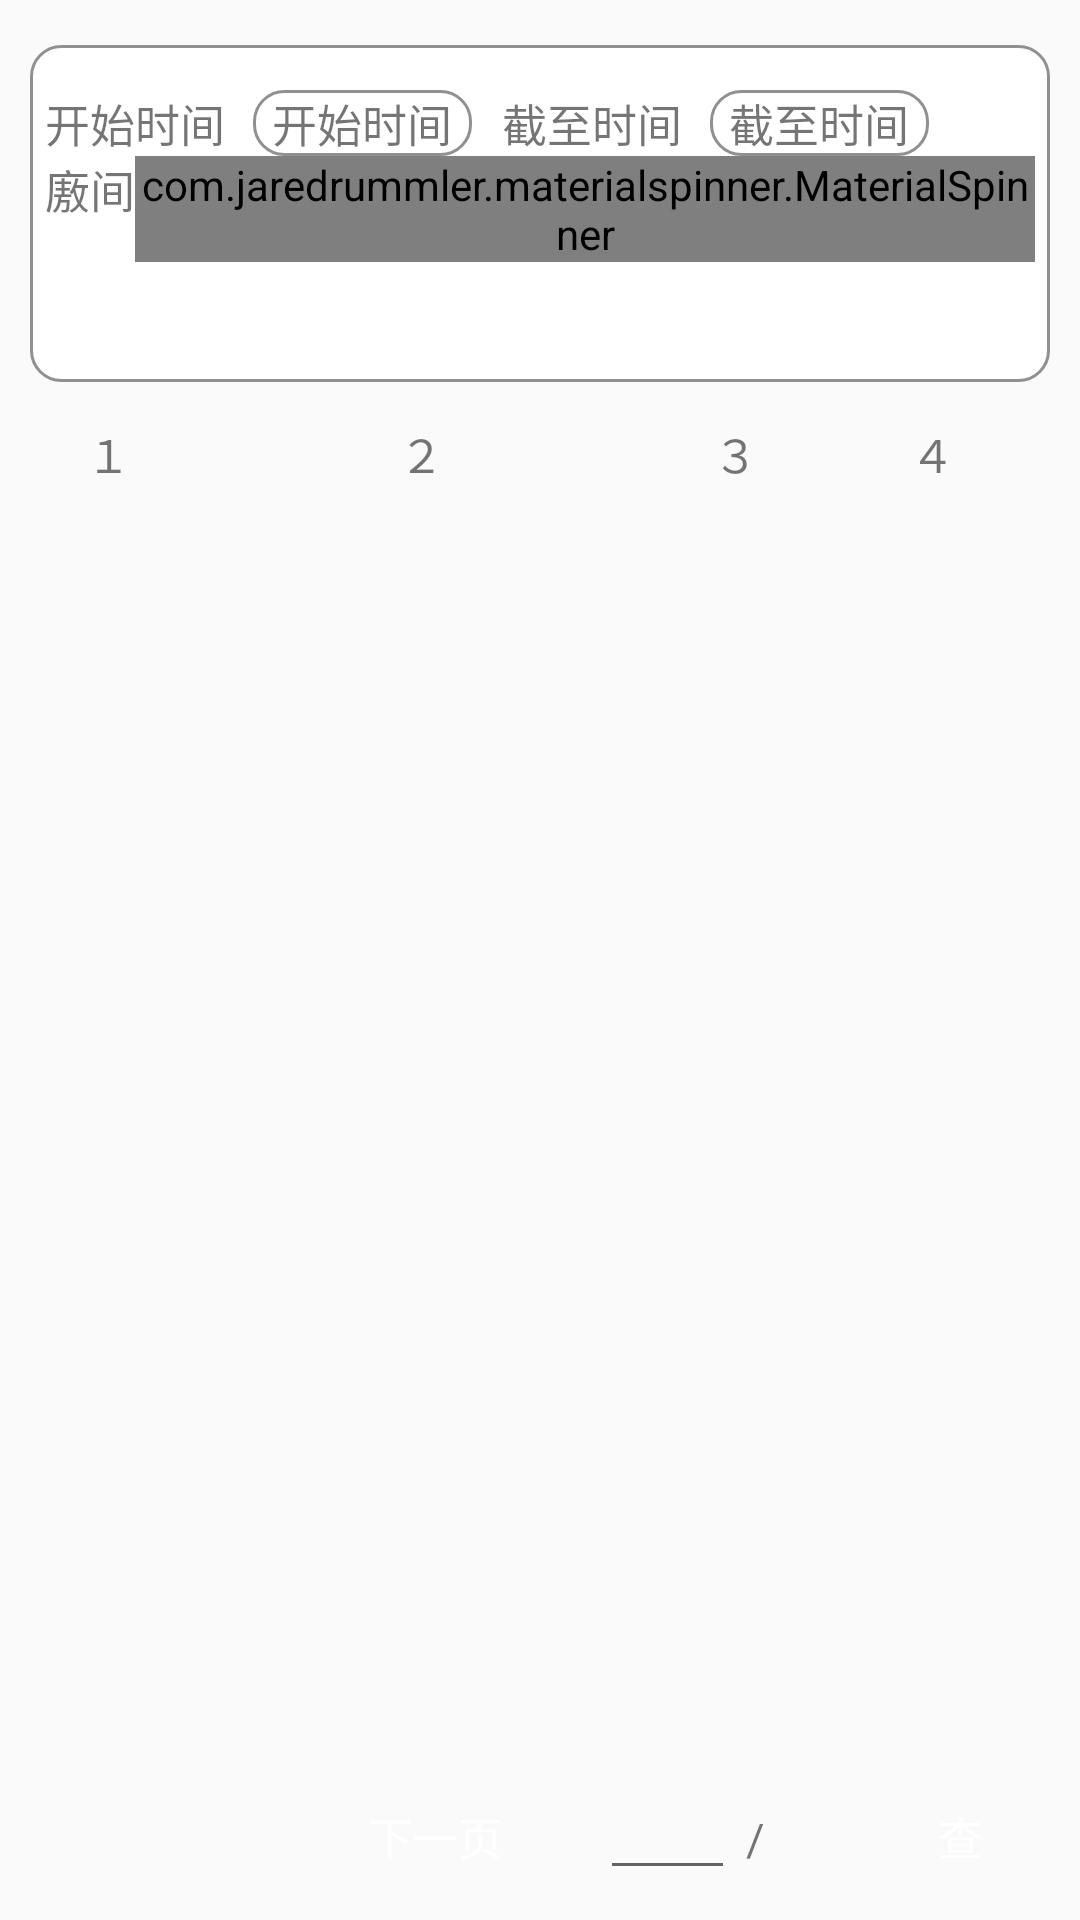

The Android layout XML behind this screen, and the referenced resources:
<!-- AndroidManifest.xml: application theme AppTheme -->
<!-- res/layout/fragment_gas_info.xml -->
<?xml version="1.0" encoding="utf-8"?>
<RelativeLayout xmlns:android="http://schemas.android.com/apk/res/android"
    xmlns:app="http://schemas.android.com/apk/res-auto"
    android:layout_width="match_parent"
    android:layout_height="match_parent"
    android:id="@+id/grain_info"
    android:padding="10dp">

    <LinearLayout
        android:layout_alignParentTop="true"
        android:layout_width="match_parent"
        android:layout_height="wrap_content"
        android:orientation="vertical"
        android:layout_above="@+id/grain_info_bottom_lv">
        <LinearLayout
            android:layout_marginTop="5dp"
            android:padding="5dp"
            android:background="@drawable/conner_block"
            android:orientation="vertical"
            android:layout_width="match_parent"
            android:layout_height="wrap_content">
            <LinearLayout
                android:layout_marginTop="10dp"
                android:layout_width="match_parent"
                android:layout_height="wrap_content"
                android:orientation="horizontal">

                <TextView
                    android:layout_weight="1"
                    android:layout_width="wrap_content"
                    android:layout_height="wrap_content"
                    android:text="开始时间"
                    android:textSize="15sp" />
                <TextView
                    android:background="@drawable/conner_block"
                    android:textSize="15sp"
                    android:layout_weight="3"
                    android:gravity="center"
                    android:layout_marginLeft="5dp"
                    android:id="@+id/et_datastart"
                    android:text="开始时间"
                    android:layout_width="wrap_content"
                    android:layout_height="wrap_content" />

                <TextView
                    android:layout_marginLeft="10dp"
                    android:layout_weight="1"
                    android:layout_width="wrap_content"
                    android:layout_height="wrap_content"
                    android:text="截至时间"
                    android:textSize="15sp" />
                <TextView
                    android:background="@drawable/conner_block"
                    android:layout_weight="3"
                    android:gravity="center"
                    android:layout_marginLeft="5dp"
                    android:id="@+id/et_dataend"
                    android:text="截至时间"
                    android:textSize="15sp"
                    android:layout_width="wrap_content"
                    android:layout_height="wrap_content" />
                <TextView
                    android:layout_weight="8"
                    android:layout_width="wrap_content"
                    android:layout_height="wrap_content" />


            </LinearLayout>

            <LinearLayout
                android:layout_width="match_parent"
                android:layout_height="wrap_content"
                android:orientation="horizontal">

                <TextView
                    android:layout_width="wrap_content"
                    android:layout_height="wrap_content"
                    android:text="廒间"
                    android:textSize="15sp" />

                <com.jaredrummler.materialspinner.MaterialSpinner
                    android:id="@+id/granary"
                    android:layout_width="wrap_content"
                    android:textSize="15sp"
                    android:layout_height="wrap_content" />

            </LinearLayout>


            <Button

                android:id="@+id/btn_check"
                android:layout_width="90dp"
                android:layout_height="30dp"
                android:layout_gravity="center"
                android:layout_marginBottom="5dp"
                android:textSize="18sp"
                android:background="@drawable/button_danger_selector"
                android:text="查询"
                android:textColor="@color/white" />

        </LinearLayout>



        <LinearLayout
            android:id="@+id/list"
            android:layout_marginTop="10dp"
            android:layout_weight="1"
            android:orientation="vertical"
            android:layout_width="match_parent"
            android:layout_height="0dp">
            <LinearLayout

                android:orientation="horizontal"
                android:layout_width="match_parent"
                android:layout_height="wrap_content">
                <TextView
                    android:gravity="center"
                    android:layout_weight="1"
                    android:layout_width="0dp"
                    android:textSize="15sp"
                    android:layout_height="wrap_content"
                    android:padding="2.5dp"
                    android:text="１" />

                <TextView
                    android:gravity="center"
                    android:layout_width="0dp"
                    android:layout_weight="3"
                    android:textSize="15sp"
                    android:layout_height="wrap_content"
                    android:padding="2.5dp"
                    android:text="２" />

                <TextView
                    android:gravity="center"
                    android:layout_width="0dp"
                    android:layout_weight="1"
                    android:textSize="15sp"
                    android:layout_height="wrap_content"
                    android:padding="2.5dp"
                    android:text="３" />

                <TextView
                    android:textSize="15sp"
                    android:gravity="center"
                    android:layout_width="0dp"
                    android:layout_weight="1.5"
                    android:layout_height="wrap_content"
                    android:padding="2.5dp"
                    android:text="４" />


            </LinearLayout>

            <ListView
                android:id="@+id/grain_list"
                android:layout_width="match_parent"
                android:layout_height="wrap_content">

            </ListView>



        </LinearLayout>



    </LinearLayout>
    <LinearLayout
        android:id="@+id/grain_info_bottom_lv"
        android:layout_width="match_parent"
        android:layout_height="wrap_content"
        android:layout_marginTop="5dp"
        android:gravity="right"
        android:layout_alignParentBottom="true"
        android:orientation="horizontal">

        <Button
            android:visibility="invisible"
            android:textSize="15sp"
            android:textColor="@color/white"
            android:background="@drawable/button_danger_selector"
            android:id="@+id/btn_last_page"
            android:layout_width="70dp"
            android:layout_height="30dp"
            android:text="上一页" />

        <Button
            android:textSize="15sp"
            android:textColor="@color/white"
            android:background="@drawable/button_danger_selector"
            android:id="@+id/btn_next_page"
            android:layout_width="70dp"
            android:layout_height="30dp"
            android:layout_marginLeft="10dp"
            android:text="下一页" />

        <EditText
            android:id="@+id/et_select_page"
            android:layout_width="45dp"
            android:textSize="15sp"
            android:numeric="integer"
            android:gravity="center"
            android:textColor="@color/gray_2"
            android:layout_height="wrap_content"
            android:layout_marginLeft="20dp" />

        <TextView
            android:id="@+id/total_page"
            android:layout_width="45dp"
            android:textSize="15sp"
            android:layout_height="wrap_content"
            android:text=" / " />
        <Button
            android:textSize="15sp"
            android:layout_marginRight="10dp"
            android:textColor="@color/white"
            android:background="@drawable/button_danger_selector"
            android:id="@+id/btn_query"
            android:layout_width="40dp"
            android:layout_height="30dp"
            android:layout_marginLeft="10dp"
            android:text="查" />

    </LinearLayout>



</RelativeLayout>
<!-- resources referenced by this layout -->
<resources>
  <color name="gray_2">#b0b0b0</color>
  <color name="white">#FFFFFF</color>
  <!-- drawable button_danger_selector (drawable) -->
  <?xml version="1.0" encoding="utf-8"?>
  <selector xmlns:android="http://schemas.android.com/apk/res/android">
      <item android:drawable="@drawable/selector_pressed_danger_shape" android:state_pressed="true" />
      <item android:drawable="@drawable/selector_focused_danger_shape" android:state_focused="true" android:state_window_focused="true" />
      <item android:drawable="@android:color/transparent" android:state_focused="true" android:state_window_focused="false" />
      <item android:drawable="@drawable/selector_unpressed_danger_shape" android:state_focused="false"></item>
  </selector>
  <!-- drawable conner_block (drawable) -->
  <?xml version="1.0" encoding="utf-8"?>
  <shape xmlns:android="http://schemas.android.com/apk/res/android">
      <solid android:color="#ffffff" />
      <corners
          android:bottomLeftRadius="10dp"
          android:bottomRightRadius="10dp"
          android:topLeftRadius="10dp"
          android:topRightRadius="10dp" />
      <stroke
          android:width="1dp"
          android:color="#909090" />
  </shape>
  <style name="AppTheme" parent="Theme.AppCompat.Light.DarkActionBar">
          
          <item name="colorPrimary">@color/colorPrimary</item>
          <item name="colorPrimaryDark">@color/colorPrimaryDark</item>
          <item name="colorAccent">@color/colorAccent</item>
      </style>
  <!-- drawable selector_pressed_danger_shape (drawable) -->
  <?xml version="1.0" encoding="utf-8"?>
  <shape xmlns:android="http://schemas.android.com/apk/res/android">
      <solid android:color="@color/btnoff" />
      <stroke android:width="0.0dip" android:color="#00000000" />
      <padding android:left="0.0dip" android:top="0.0dip" android:right="0.0dip" android:bottom="0.0dip" />
      <corners android:topLeftRadius="10.0dip" android:topRightRadius="10.0dip" android:bottomLeftRadius="10.0dip" android:bottomRightRadius="10.0dip" />
  </shape>
  <!-- drawable selector_unpressed_danger_shape (drawable) -->
  <?xml version="1.0" encoding="utf-8"?>
  <shape xmlns:android="http://schemas.android.com/apk/res/android">
      <solid android:color="@color/tabon" />
      <stroke android:width="0.0dip" android:color="#00000000" />
      <padding android:left="0.0dip" android:top="0.0dip" android:right="0.0dip" android:bottom="0.0dip" />
      <corners android:topLeftRadius="10.0dip" android:topRightRadius="10.0dip" android:bottomLeftRadius="10.0dip" android:bottomRightRadius="10.0dip" />
  </shape>
  <color name="colorPrimary">#3F51B5</color>
  <color name="colorPrimaryDark">#303F9F</color>
  <color name="colorAccent">#FF4081</color>
  <color name="btnoff">#FFD700</color>
  <color name="tabon">#366cbc</color>
</resources>
